Labelled photos from "AMD_classification", an image-classification folder in RohithDevarshetty/AMD_classification. The possible labels are: AMD, non age-related macular degeneration.

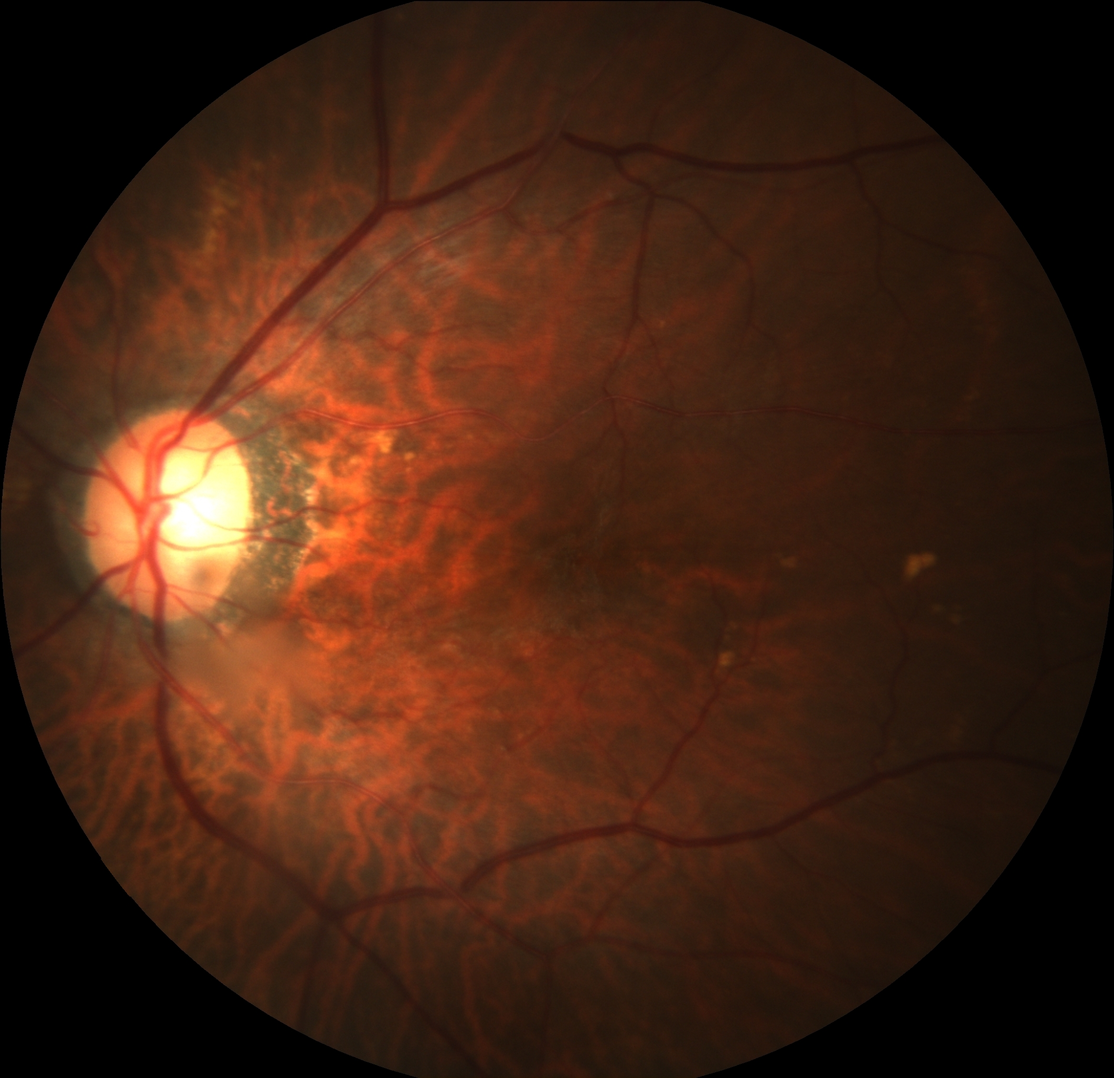
Label: AMD

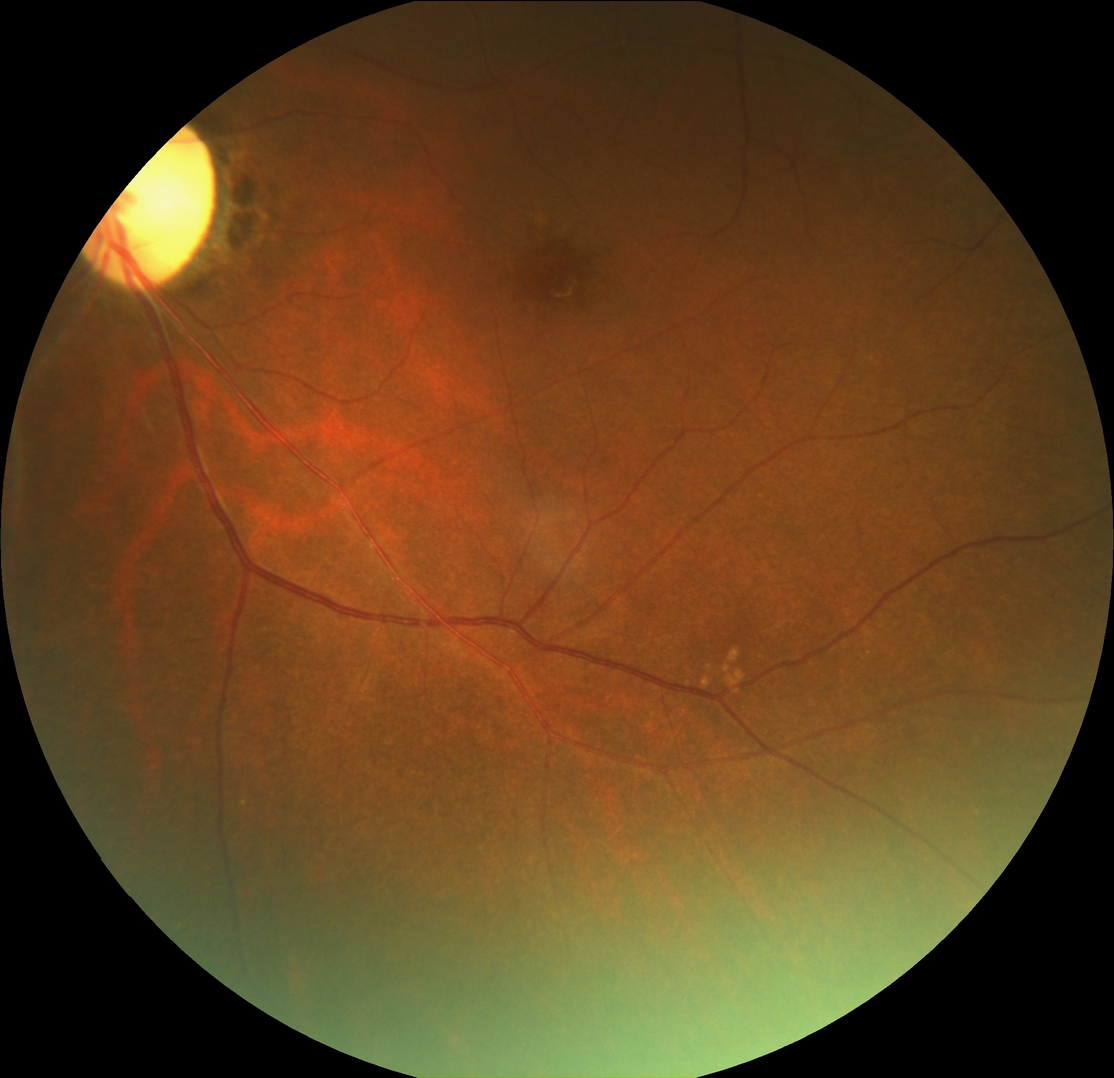
Label: non age-related macular degeneration

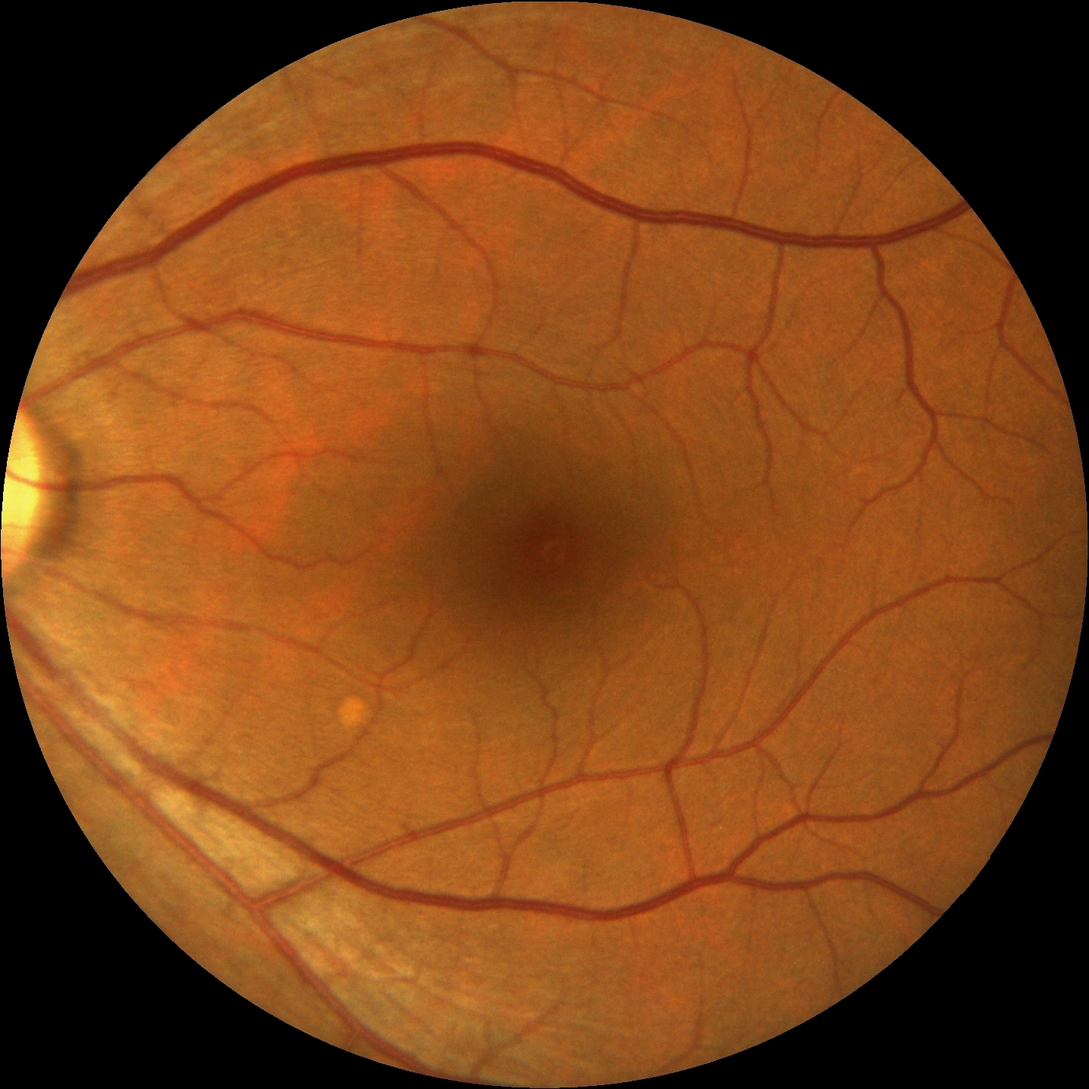
Label: non age-related macular degeneration

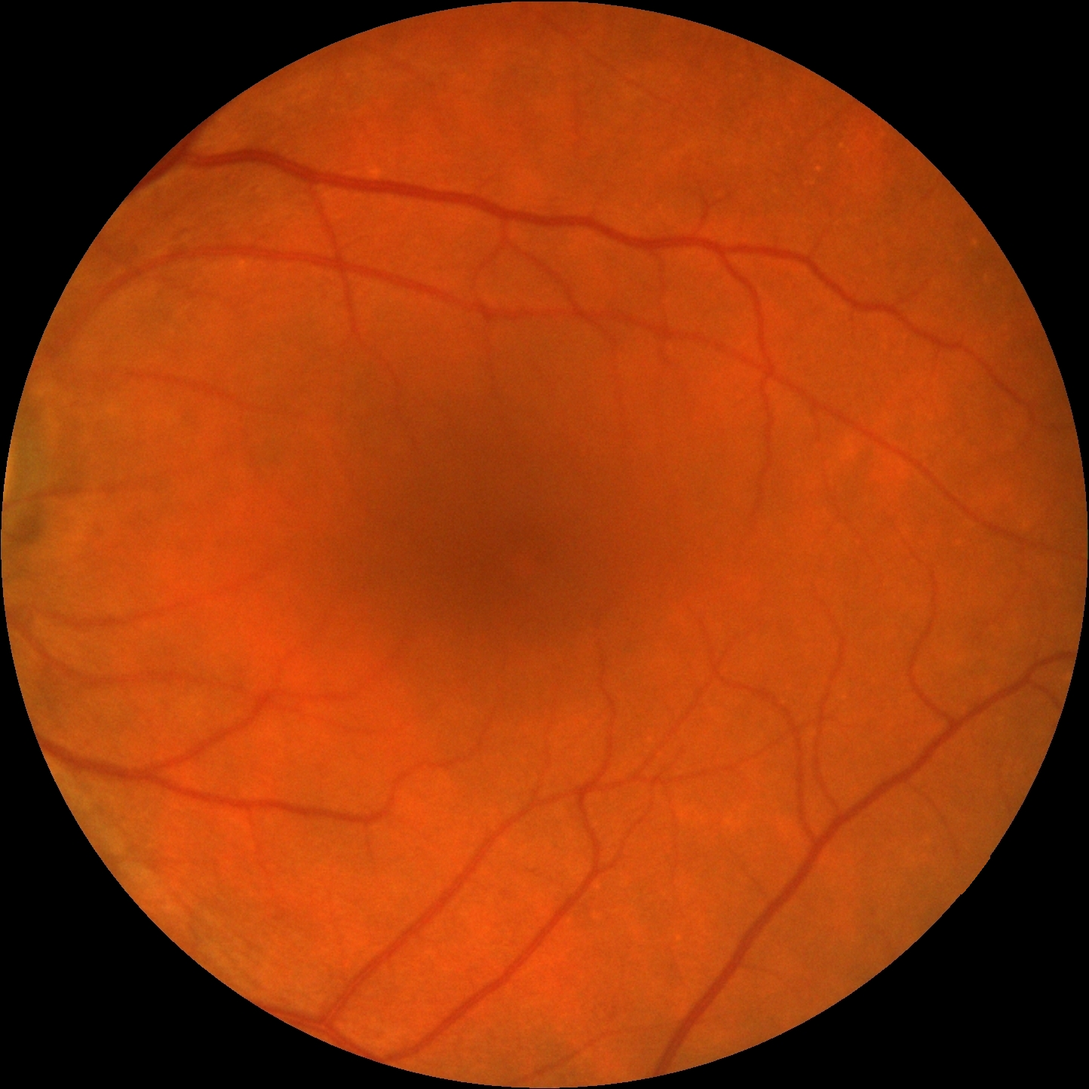
Label: non age-related macular degeneration

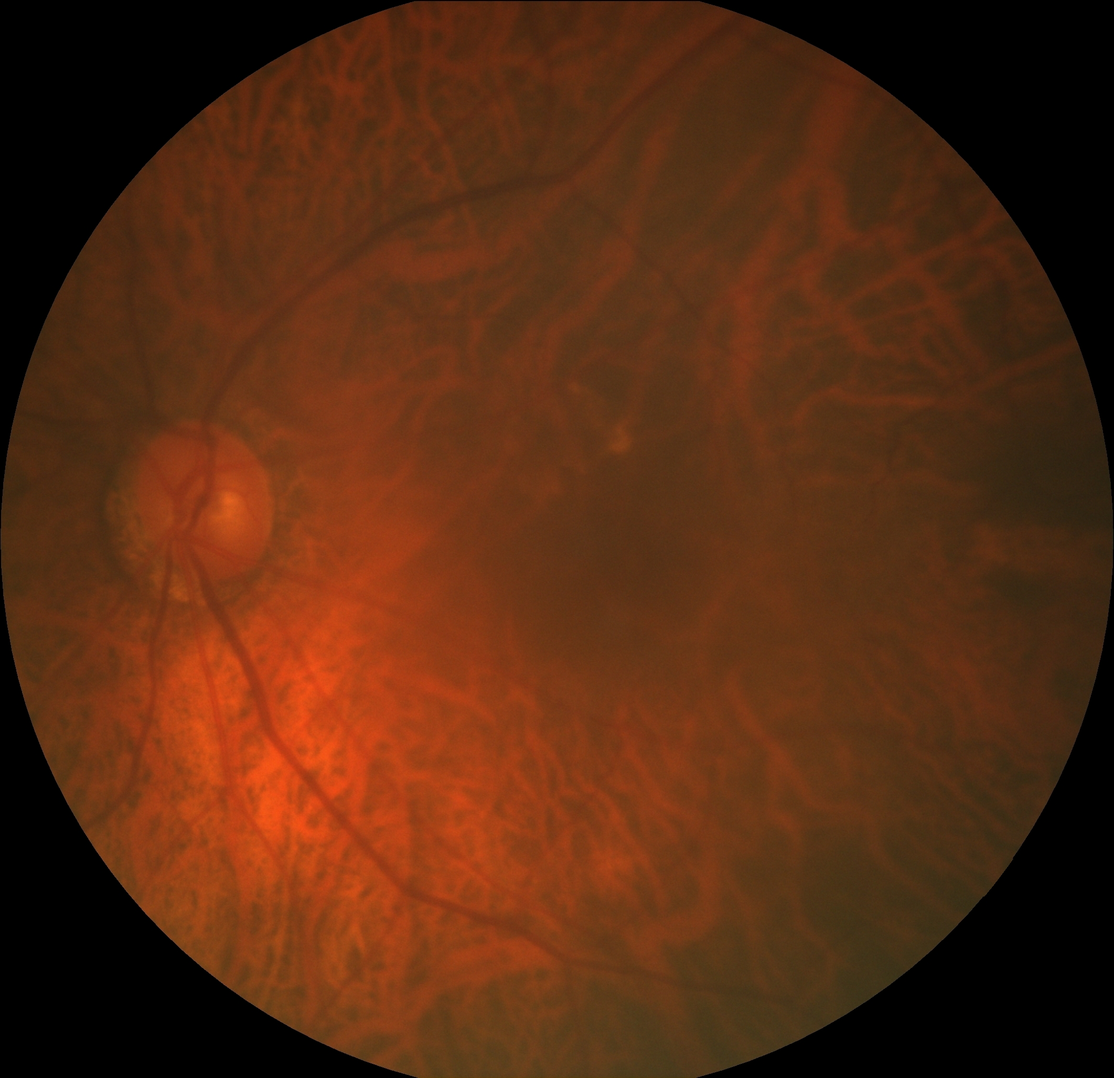
Label: AMD

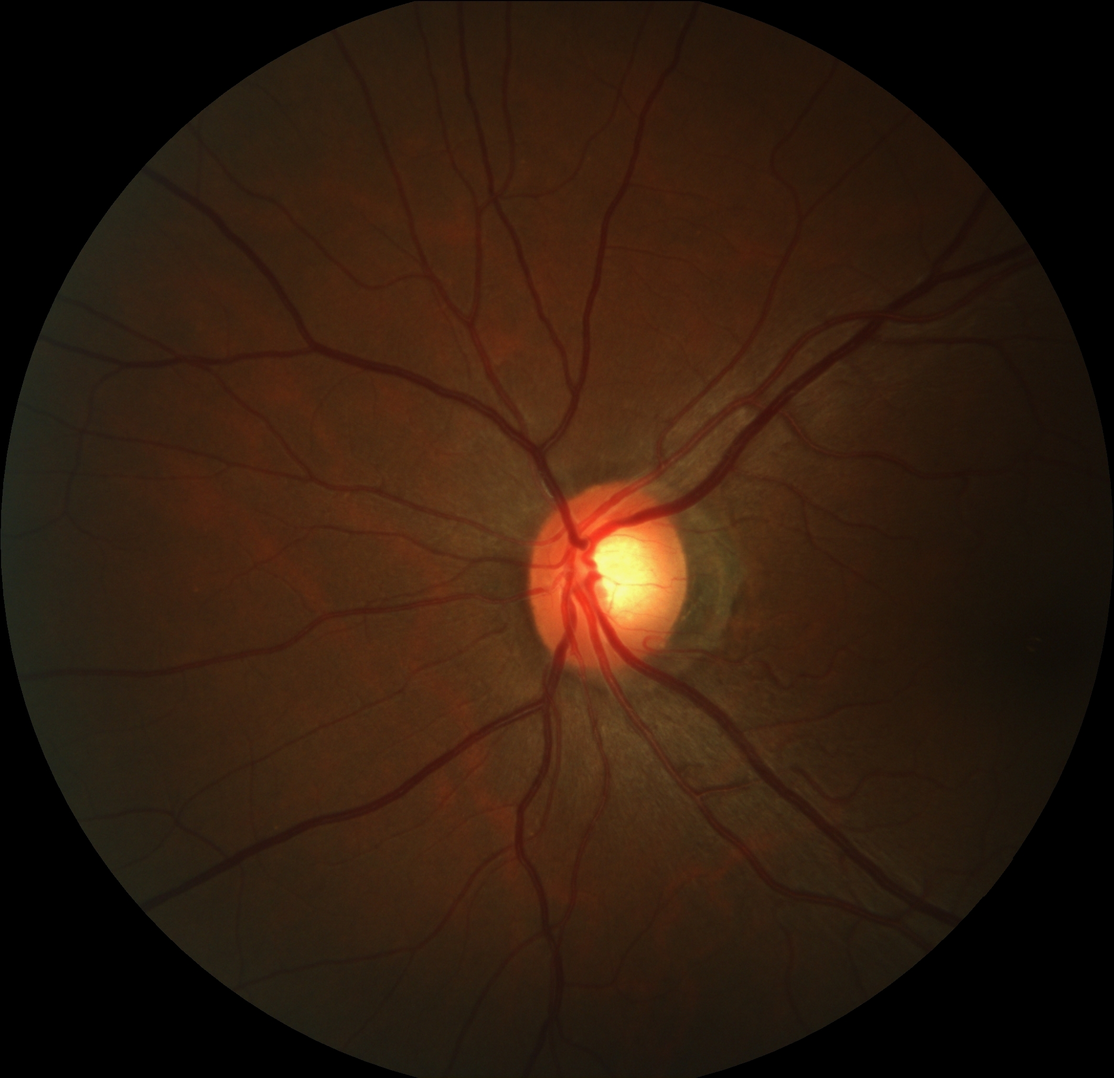
Label: non age-related macular degeneration
